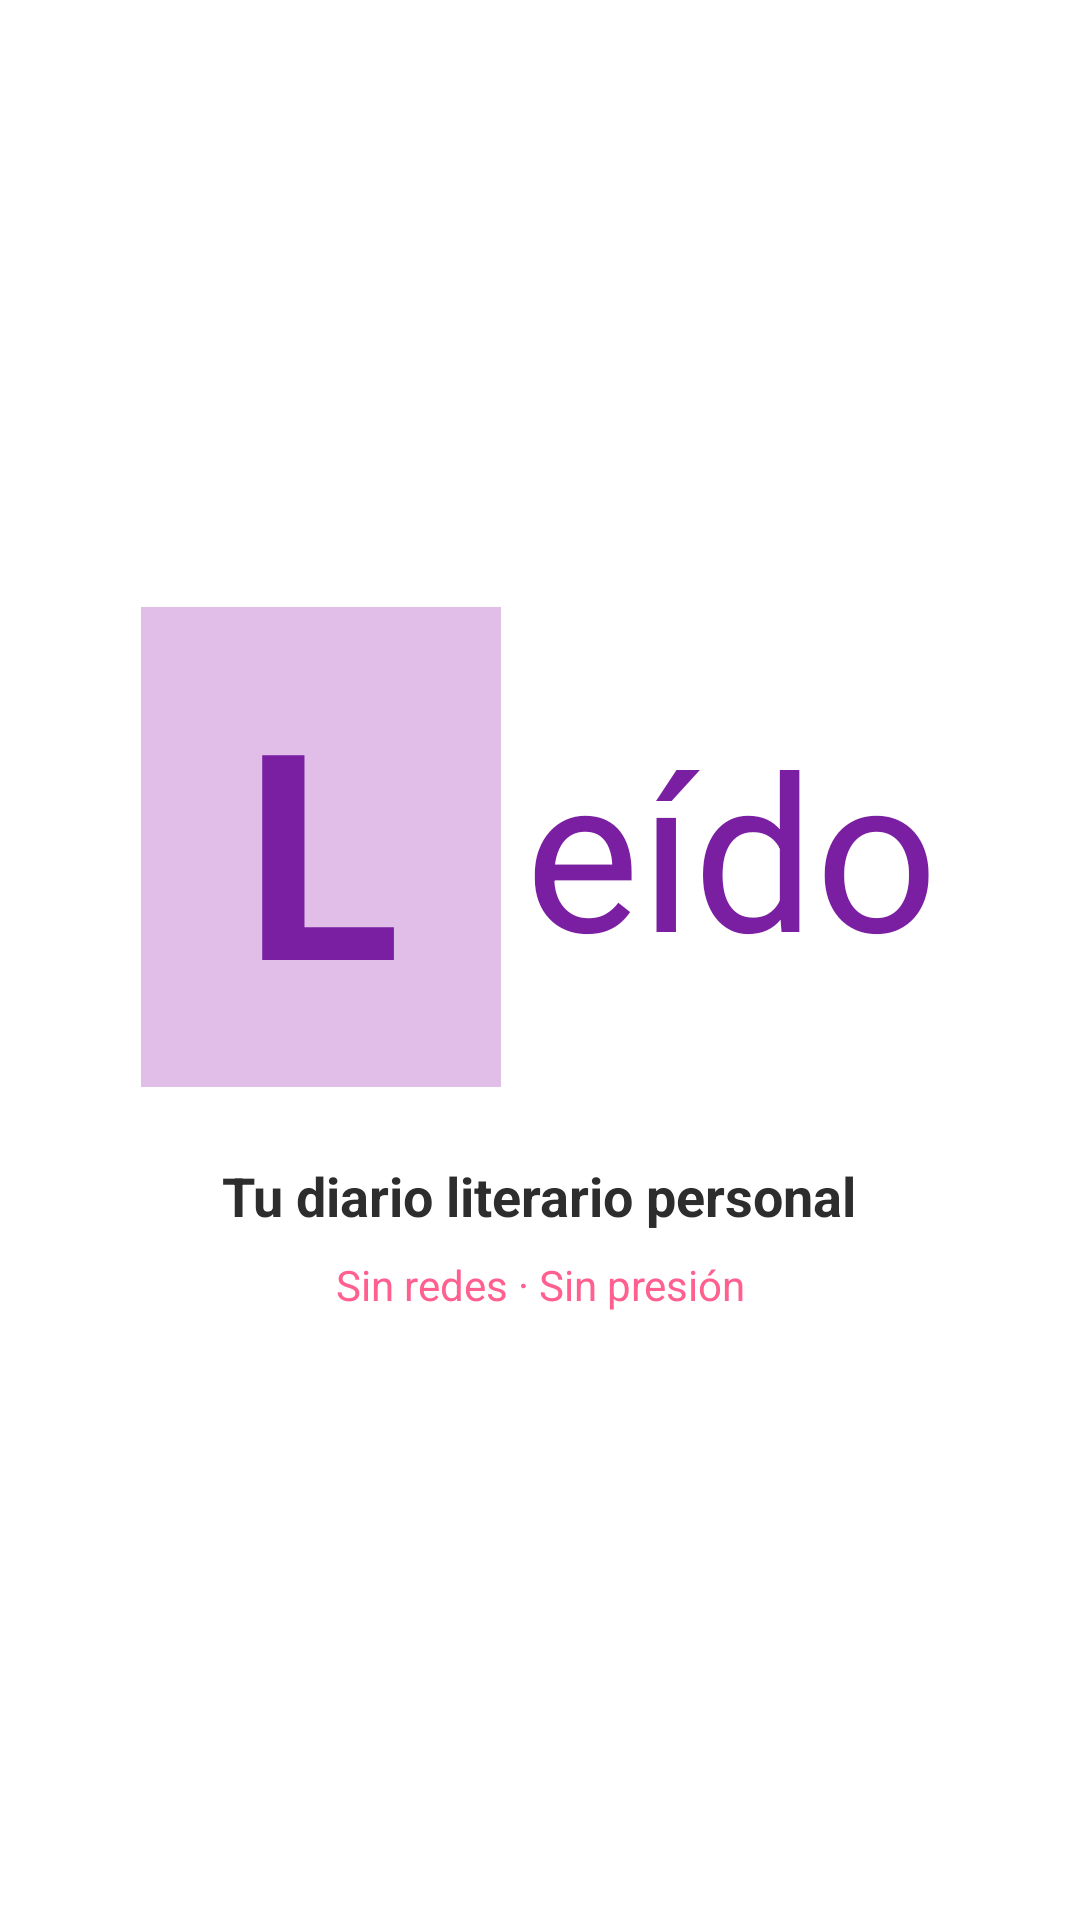

Layout XML and referenced resources for this Android screen:
<!-- AndroidManifest.xml: activity theme Theme.Leido.Splash -->
<!-- res/layout/activity_splash.xml -->
<?xml version="1.0" encoding="utf-8"?>
<LinearLayout xmlns:android="http://schemas.android.com/apk/res/android"
    android:layout_width="match_parent"
    android:layout_height="match_parent"
    android:orientation="vertical"
    android:gravity="center"
    android:background="@color/white">

    
    <LinearLayout
        android:layout_width="wrap_content"
        android:layout_height="wrap_content"
        android:orientation="horizontal"
        android:gravity="center_vertical"
        android:layout_marginBottom="@dimen/margin_medium">

        
        <TextView
            android:layout_width="@dimen/book_logo_width_large"
            android:layout_height="@dimen/book_logo_height_large"
            android:text="@string/app_name_initial"
            android:textColor="@color/primary"
            android:textSize="@dimen/text_display_large"
            android:textStyle="bold"
            android:fontFamily="serif"
            android:gravity="center"
            android:background="@color/primary_light"/>

        
        <TextView
            android:layout_width="wrap_content"
            android:layout_height="wrap_content"
            android:text="@string/app_name_rest"
            android:textColor="@color/primary"
            android:textSize="@dimen/text_display_small"
            android:fontFamily="serif"
            android:layout_marginStart="@dimen/margin_small"/>

    </LinearLayout>

    
    <TextView
        android:layout_width="wrap_content"
        android:layout_height="wrap_content"
        android:text="@string/app_subtitle"
        android:textColor="@color/text_primary"
        android:textSize="@dimen/text_title"
        android:textStyle="bold"
        android:gravity="center"
        android:layout_marginTop="@dimen/margin_small"/>

    
    <TextView
        android:layout_width="wrap_content"
        android:layout_height="wrap_content"
        android:text="@string/app_tagline"
        android:textColor="@color/secondary"
        android:textSize="@dimen/text_body"
        android:fontFamily="sans-serif-light"
        android:gravity="center"
        android:layout_marginTop="@dimen/margin_small"/>

</LinearLayout>
<!-- resources referenced by this layout -->
<resources>
  <color name="primary">#7B1FA2</color>
  <color name="primary_light">#E1BEE7</color>
  <color name="secondary">#FF6090</color>
  <color name="text_primary">#2D2D2D</color>
  <color name="white">#FFFFFF</color>
  <dimen name="book_logo_height_large">160dp</dimen>
  <dimen name="book_logo_width_large">120dp</dimen>
  <dimen name="margin_medium">16dp</dimen>
  <dimen name="margin_small">8dp</dimen>
  <dimen name="text_body">14sp</dimen>
  <dimen name="text_display_large">96sp</dimen>
  <dimen name="text_display_small">72sp</dimen>
  <dimen name="text_title">18sp</dimen>
  <string name="app_name_initial">L</string>
  <string name="app_name_rest">eído</string>
  <string name="app_subtitle">Tu diario literario personal</string>
  <string name="app_tagline">Sin redes · Sin presión</string>
  <style name="Theme.Leido.Splash" parent="Theme.Leido">
          <item name="android:windowBackground">@color/white</item>
          <item name="android:statusBarColor">@color/white</item>
          <item name="android:windowLightStatusBar">true</item>
      </style>
  <style name="Theme.Leido" parent="Theme.Material3.Light.NoActionBar">
          
          <item name="colorPrimary">@color/primary</item>
          <item name="colorPrimaryVariant">@color/primary_dark</item>
          <item name="colorOnPrimary">@color/on_primary</item>
          <item name="colorPrimaryContainer">@color/primary_light</item>
  
          
          <item name="colorSecondary">@color/secondary</item>
          <item name="colorSecondaryVariant">@color/secondary_dark</item>
          <item name="colorOnSecondary">@color/on_secondary</item>
          <item name="colorSecondaryContainer">@color/secondary_light</item>
  
          
          <item name="colorTertiary">@color/tertiary</item>
          <item name="colorTertiaryContainer">@color/tertiary_light</item>
          <item name="colorOnTertiary">@color/on_tertiary</item>
  
          
          <item name="android:colorBackground">@color/background</item>
          <item name="colorSurface">@color/surface</item>
          <item name="colorOnBackground">@color/on_background</item>
          <item name="colorOnSurface">@color/on_surface</item>
          <item name="colorSurfaceVariant">@color/surface_variant</item>
  
          
          <item name="android:statusBarColor">@color/primary_dark</item>
          <item name="android:windowLightStatusBar">false</item>
  
          
          <item name="android:navigationBarColor">@color/surface</item>
          <item name="android:windowLightNavigationBar">true</item>
  
          
          <item name="fontFamily">sans-serif</item>
          <item name="android:fontFamily">sans-serif</item>
  
          
          <item name="elevation">2dp</item>
      </style>
  <color name="primary_dark">#4A148C</color>
  <color name="on_primary">#FFFFFF</color>
  <color name="secondary_dark">#E84A7A</color>
  <color name="on_secondary">#FFFFFF</color>
  <color name="secondary_light">#FFD6E4</color>
  <color name="tertiary">#FFD740</color>
  <color name="tertiary_light">#FFF59D</color>
  <color name="on_tertiary">#4A148C</color>
  <color name="background">#F5F5F5</color>
  <color name="surface">#FFFFFF</color>
  <color name="on_background">#2D2D2D</color>
  <color name="on_surface">#2D2D2D</color>
  <color name="surface_variant">#E1BEE7</color>
</resources>
